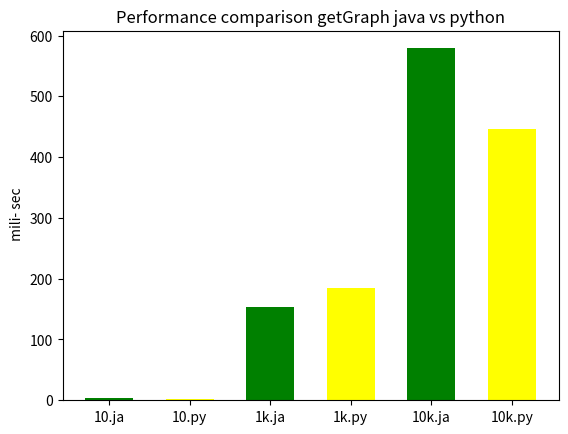

This chart was generated by the following Python code:
import matplotlib.pyplot as plt

# x-coordinates of left sides of bars
left = [1, 2, 3, 4, 5 ,6 ]

# heights of bars
height = [3 , 2, 153 , 185 ,579 , 447, ]

# labels for bars
tick_label = ['10.ja', '10.py', '1k.ja', '1k.py', '10k.ja','10k.py']

# plotting a bar chart
plt.bar(left, height, tick_label = tick_label,
		width = 0.6, color = ['green', 'yellow'])

# naming the x-axis
# plt.xlabel('x - sec')
# naming the y-axis
plt.ylabel(' mili- sec')
# plot title
plt.title('Performance comparison getGraph java vs python')

# function to show the plot
plt.show()
